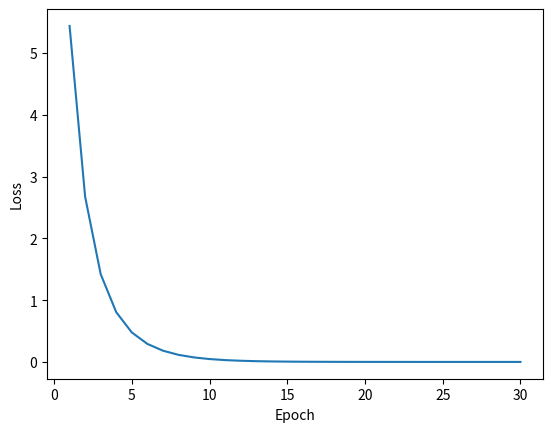

Write the Python code that produced this figure.
import numpy as np
import matplotlib.pyplot as plt

# define loss and gradient functions
def loss(W):
    return 2*W[0]**2 + W[1]**2

def grad(W):
    return np.array([4*W[0],2*W[1]])

# initialization
W0 = np.array([2,2])
alpha = 0.1

# epoch 1
gradW0 = grad(W0)
print("gradW0: {}".format(gradW0))
W1 = W0 - alpha*gradW0
print("W1: {}".format(W1))
print("Loss(W1): {}".format(loss(W1)))

# epoch 2
gradW1 = grad(W1)
print("gradW1: {}".format(gradW1))
W2 = W1 - alpha*gradW1
print("W2: {}".format(W2))
print("Loss(W2): {}".format(loss(W2)))

# initialization
W = np.array([2,2])
alpha = 0.1
nepoch = 30

# iteration
loss_history = []
for epoch in range(nepoch):
    gradW = grad(W)
    W = W - alpha*gradW
    loss_history.append(loss(W))
print("After {} epochs".format(nepoch))
print("W: {}".format(W))
print("Loss: {}".format(loss_history[-1]))

plt.figure()
epoch_list = list(range(1,nepoch+1))
plt.plot(epoch_list,loss_history)
plt.xlabel("Epoch")
plt.ylabel("Loss")
plt.show()